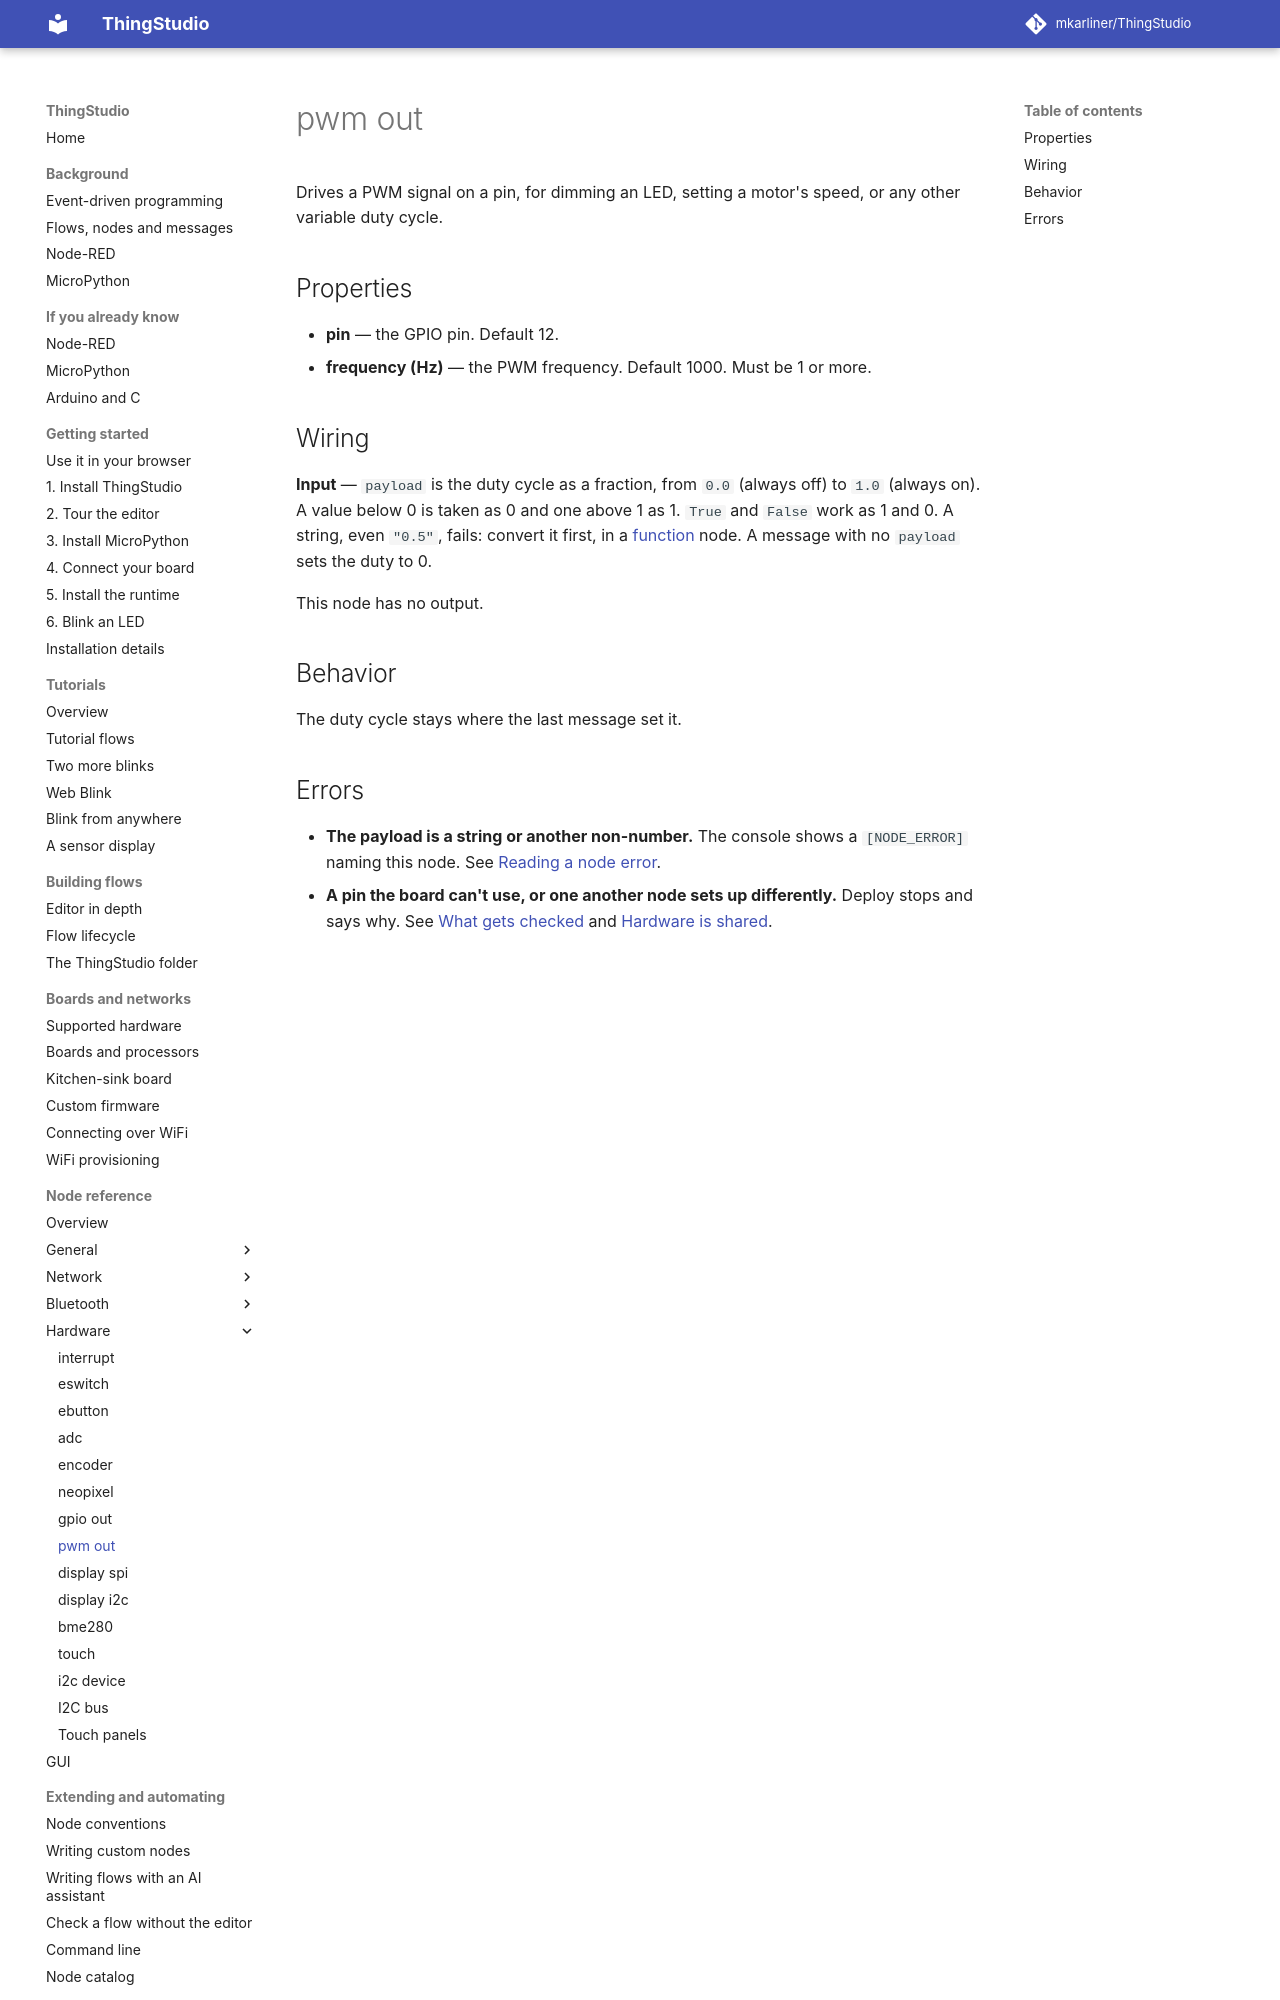

repository: mkarliner/ThingStudio · page: nodes/pwm-out/index.html · generator: mkdocs

# pwm out

Drives a PWM signal on a pin, for dimming an LED, setting a motor's speed, or any other variable duty cycle.

## Properties

- **pin** — the GPIO pin. Default 12.
- **frequency (Hz)** — the PWM frequency. Default 1000. Must be 1 or more.

## Wiring

**Input** — `payload` is the duty cycle as a fraction, from `0.0` (always off) to `1.0` (always on). A value below 0
is taken as 0 and one above 1 as 1. `True` and `False` work as 1 and 0. A string, even `"0.5"`, fails: convert it
first, in a [function](function.md) node. A message with no `payload` sets the duty to 0.

This node has no output.

## Behavior

The duty cycle stays where the last message set it.
